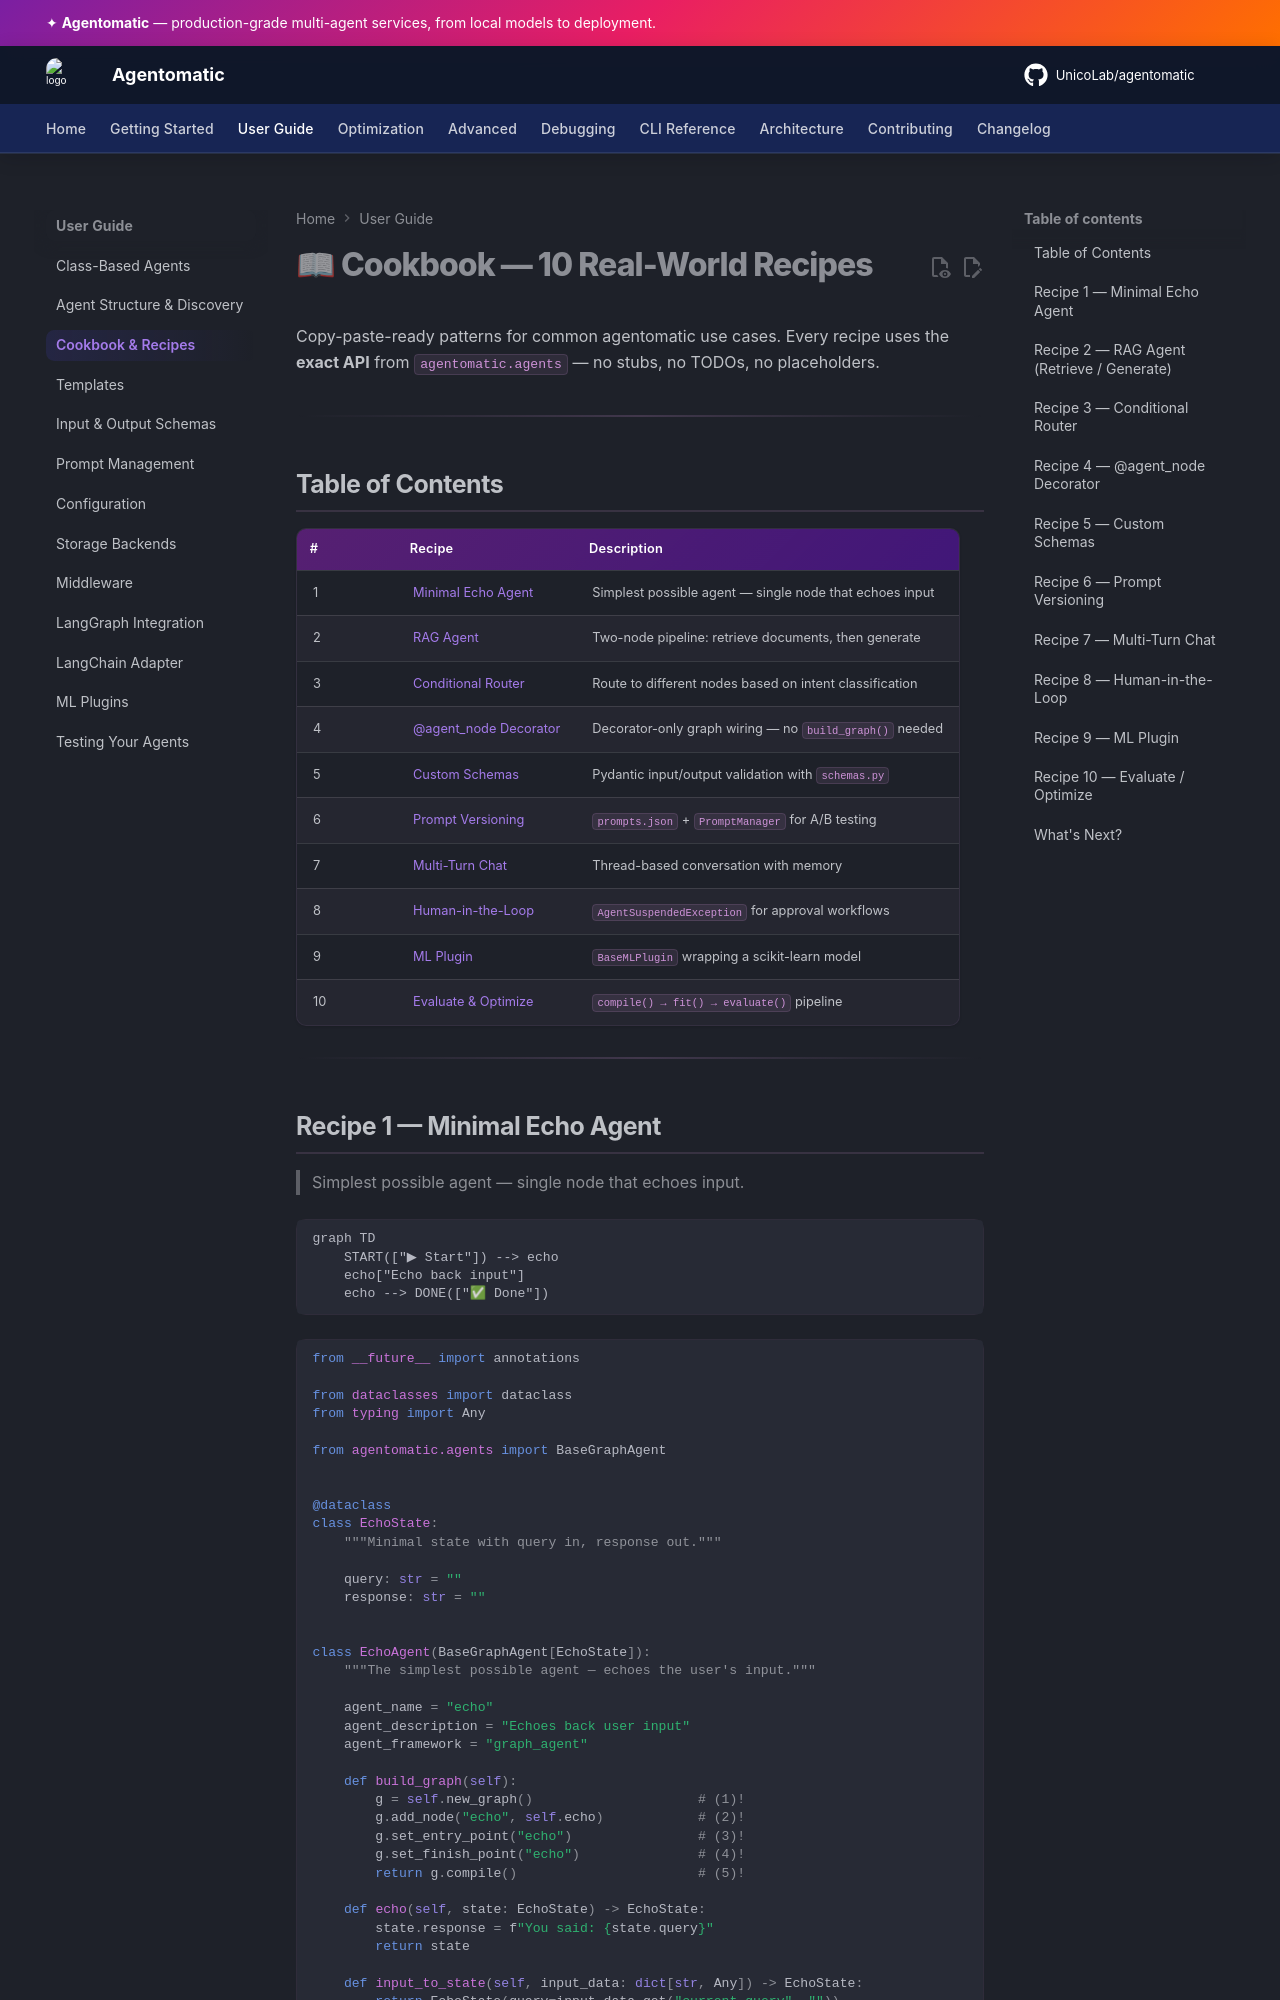

repository: UnicoLab/agentomatic · page: dev/guide/cookbook/index.html · generator: mkdocs

# 📖 Cookbook — 10 Real-World Recipes

Copy-paste-ready patterns for common agentomatic use cases.
Every recipe uses the **exact API** from `agentomatic.agents` —
no stubs, no TODOs, no placeholders.

---

## Table of Contents

| # | Recipe | Description |
|---|--------|-------------|
| 1 | [Minimal Echo Agent](#recipe-1-minimal-echo-agent) | Simplest possible agent — single node that echoes input |
| 2 | [RAG Agent](#recipe-2-rag-agent-retrieve-generate) | Two-node pipeline: retrieve documents, then generate |
| 3 | [Conditional Router](#recipe-3-conditional-router) | Route to different nodes based on intent classification |
| 4 | [@agent_node Decorator](#recipe-4-agent_node-decorator) | Decorator-only graph wiring — no `build_graph()` needed |
| 5 | [Custom Schemas](#recipe-5-custom-schemas) | Pydantic input/output validation with `schemas.py` |
| 6 | [Prompt Versioning](#recipe-6-prompt-versioning) | `prompts.json` + `PromptManager` for A/B testing |
| 7 | [Multi-Turn Chat](#recipe-7-multi-turn-chat) | Thread-based conversation with memory |
| 8 | [Human-in-the-Loop](#recipe-8-human-in-the-loop) | `AgentSuspendedException` for approval workflows |
| 9 | [ML Plugin](#recipe-9-ml-plugin) | `BaseMLPlugin` wrapping a scikit-learn model |
| 10 | [Evaluate & Optimize](#recipe-10-evaluate-optimize) | `compile() → fit() → evaluate()` pipeline |

---

## Recipe 1 — Minimal Echo Agent

> Simplest possible agent — single node that echoes input.

```mermaid
graph TD
    START(["▶ Start"]) --> echo
    echo["Echo back input"]
    echo --> DONE(["✅ Done"])
```

```python
from __future__ import annotations

from dataclasses import dataclass
from typing import Any

from agentomatic.agents import BaseGraphAgent


@dataclass
class EchoState:
    """Minimal state with query in, response out."""

    query: str = ""
    response: str = ""


class EchoAgent(BaseGraphAgent[EchoState]):
    """The simplest possible agent — echoes the user's input."""

    agent_name = "echo"
    agent_description = "Echoes back user input"
    agent_framework = "graph_agent"

    def build_graph(self):
        g = self.new_graph()                     # (1)!
        g.add_node("echo", self.echo)            # (2)!
        g.set_entry_point("echo")                # (3)!
        g.set_finish_point("echo")               # (4)!
        return g.compile()                       # (5)!

    def echo(self, state: EchoState) -> EchoState:
        state.response = f"You said: {state.query}"
        return state

    def input_to_state(self, input_data: dict[str, Any]) -> EchoState:
        return EchoState(query=input_data.get("current_query", ""))

    def state_to_output(self, state: EchoState) -> dict[str, Any]:
        return {"response": state.response}


# --- Usage ---
agent = EchoAgent()
result = agent.transform({"current_query": "hello world"})
print(result)  # {"response": "You said: hello world"}
```

1. `new_graph()` returns a `GraphBuilder` — agentomatic's own builder, not LangGraph.
2. `add_node(name, handler)` registers a callable node.
3. `set_entry_point()` marks where execution begins.
4. `set_finish_point()` marks where execution ends.
5. `compile()` validates the graph and returns an `AgentGraph` runtime.

!!! tip "When to use this pattern"
    Start here for any agent. Once it works, add more nodes, edges,
    or conditional routing as your logic grows.

---
